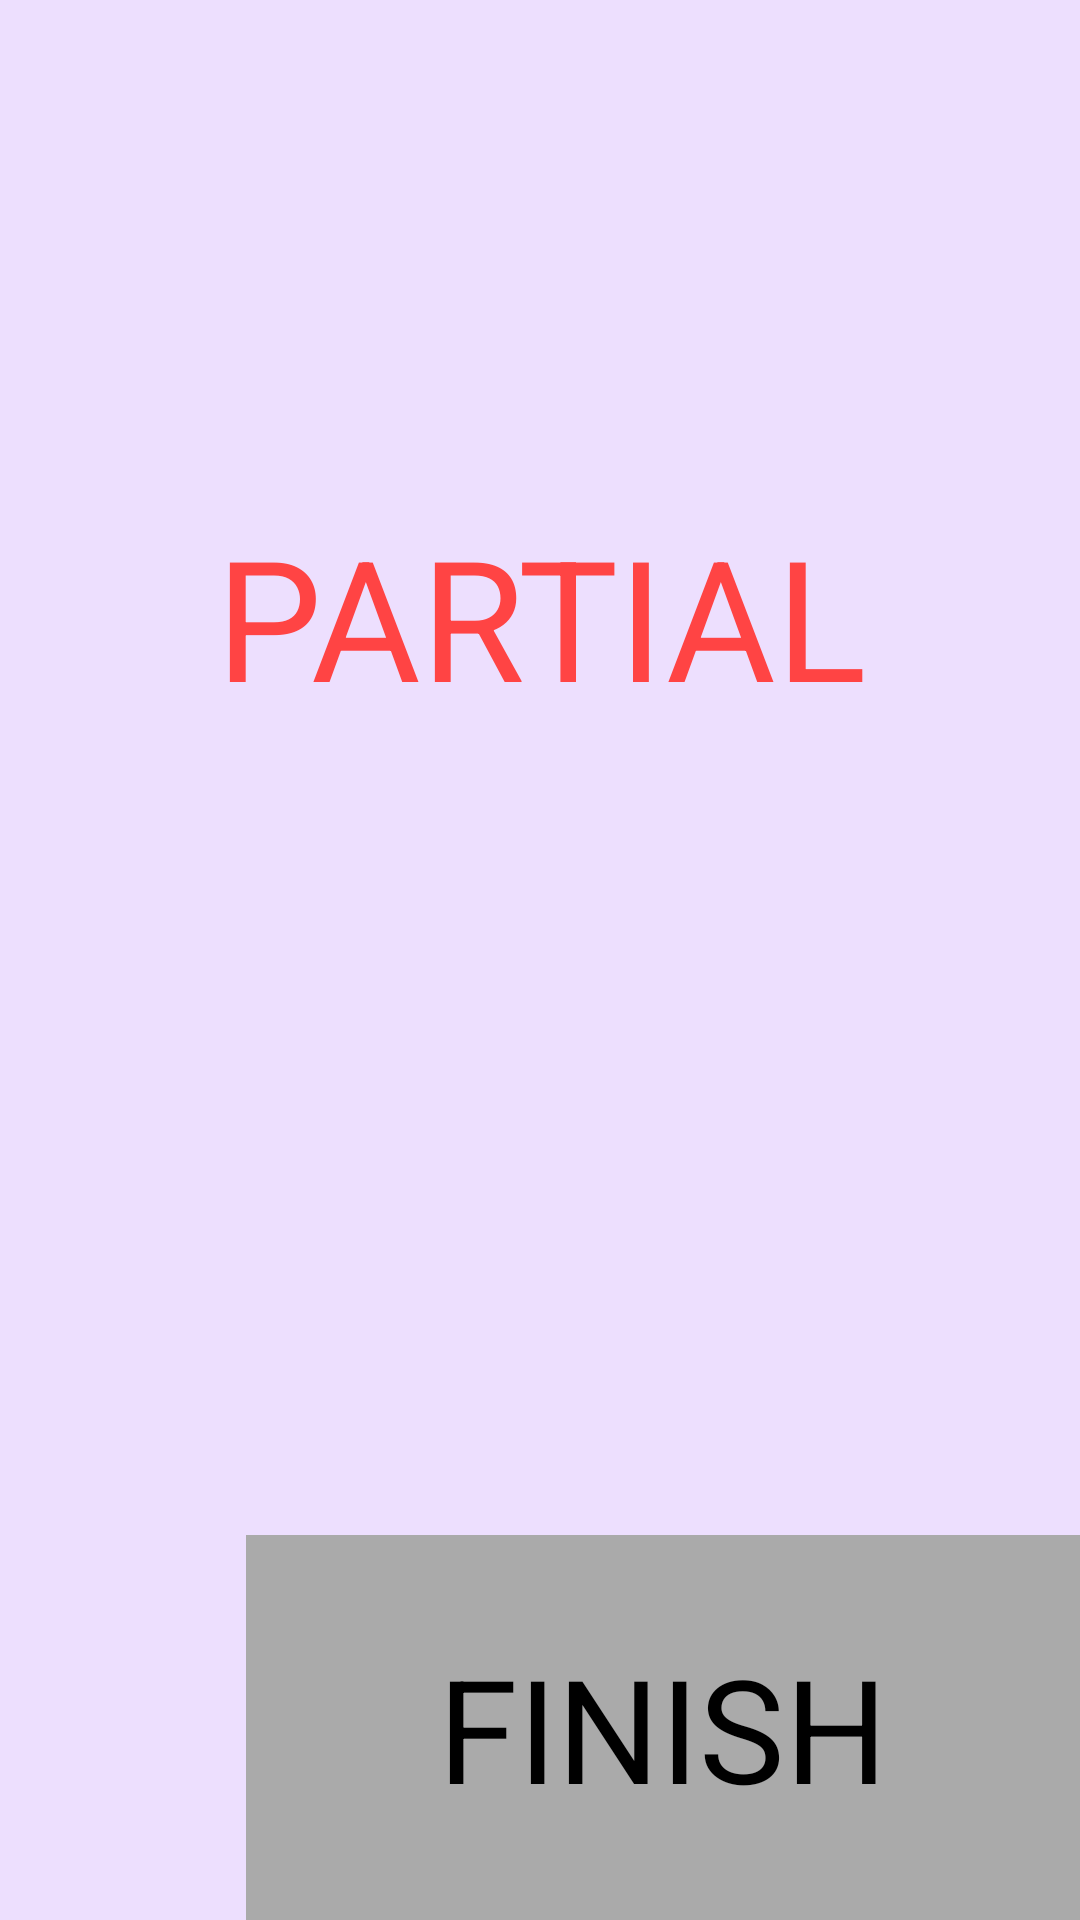

Reconstruct the res/layout file that produces this screen, plus the resources it refers to.
<!-- AndroidManifest.xml: application theme Theme.BlursSample -->
<!-- res/layout/view_blur_behind.xml -->
<?xml version="1.0" encoding="utf-8"?>
<FrameLayout xmlns:android="http://schemas.android.com/apk/res/android"
    android:orientation="vertical"
    android:layout_width="240dp"
    android:layout_height="200dp"
    android:background="#44BB86FC">
    <TextView
        android:layout_width="match_parent"
        android:layout_height="64dp"
        android:layout_gravity="center"
        android:layout_marginBottom="120dp"
        android:textAlignment="gravity"
        android:gravity="center"
        android:textColor="@android:color/holo_red_light"
        android:textSize="56sp"
        android:text="PARTIAL BLUR BEHIND" />
    <TextView
        android:id="@+id/dismiss"
        android:layout_width="wrap_content"
        android:layout_height="wrap_content"
        android:layout_gravity="end|bottom"
        android:paddingVertical="32dp"
        android:paddingHorizontal="64dp"
        android:background="@android:color/darker_gray"
        android:textAlignment="gravity"
        android:gravity="center"
        android:textColor="@color/black"
        android:textSize="48sp"
        android:text="FINISH" />
</FrameLayout>
<!-- resources referenced by this layout -->
<resources>
  <style name="Theme.BlursSample" parent="android:Theme.Material.Wallpaper.NoTitleBar" />
  <!-- not gathered from this repository: default colours our renderer supplied (Android Studio template values) -->
  <color name="black">#FF000000</color>
</resources>
